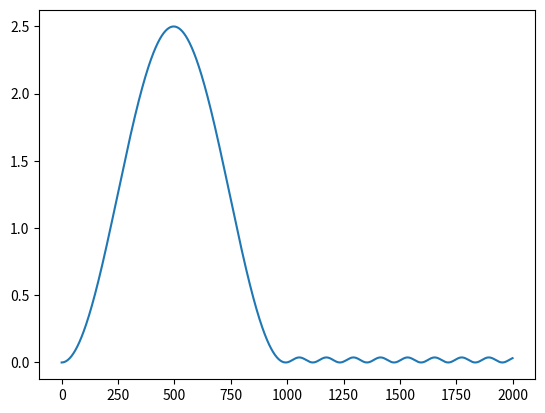

Here is the Python script that generated this plot:
# -*- coding: utf-8 -*-

# РЕШЕНИЕ УРАВНЕНИЯ ШРЁДИНГЕРА
# ДЛЯ ЧАСТИЦЫ В ПОТЕНЦИАЛЬНОЙ ЯМЕ
# КОНЕЧНОЙ ВЫСОТЫ (ТУННЕЛЬНЫЙ ЭФФЕКТ)
# [redacted]
# STARTED: 06.09.2018
# VERSION: 0.1
# LATEST FILE REVISION: 06.09.2018

from scipy import integrate
import numpy as np
# на будущее
import math
# ...
import matplotlib.pyplot as plt

# энергия частицы
e=1.3
# константа частицы
h=0.5
# фактор потенциальной ямы
A=1.5
# константы интегрирования
a = 0.0
b = 10.0
step = 0.005
# начальные условия
alpha=0
beta=1
# неиспользуемые дополнительные переменные
omega=1
phi=0


def u(x):
    """
    Функция потенциала,
    прямоугольная потенциальная яма
    """
    if x>5.0:
        return A*1e1
    else:
        return A


def se_solve(Y,x):
    """
    Функция, задающая систему дифференциальных уравнений
    """
    return [Y[1],(e-u(x))/h*Y[0]]


def main():
    # массивы для решения задачи
    a_x=np.arange(a,b,step)
    y=np.arange(a,b,step)
    # интегрируем систему уравнений
    asol=integrate.odeint(se_solve,[alpha,beta],a_x)
    # на графике будем изображать квадрат модуля волновой функции
    # несущий физический смысл плотности вероятности
    for i in range(0,len(asol)):
        y[i]=asol[i][0]**2
    plt.plot(y)
    plt.show()


if __name__ == '__main__':
    main()
